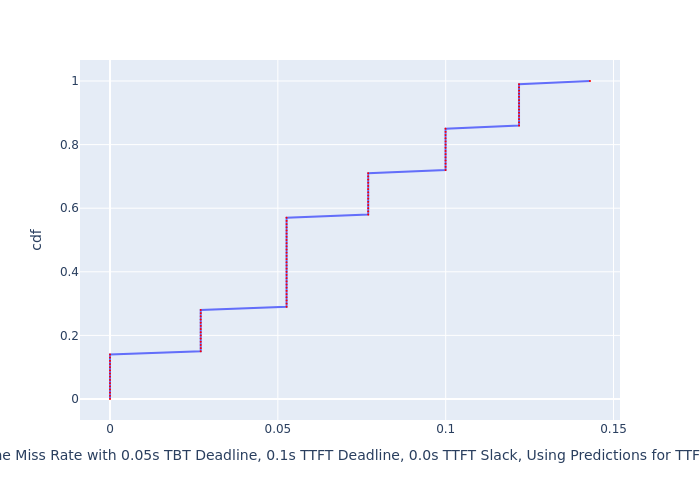

Data behind this chart, as committed beside it:
, cdf, Deadline Miss Rate with 0.05s TBT Deadli…
0, 0.0, 0.0
1, 0.01, 0.0
2, 0.02, 0.0
3, 0.03, 0.0
4, 0.04, 0.0
5, 0.05, 0.0
6, 0.06, 0.0
7, 0.07, 0.0
8, 0.08, 0.0
9, 0.09, 0.0
10, 0.1, 0.0
11, 0.11, 0.0
12, 0.12, 0.0
13, 0.13, 0.0
14, 0.14, 0.0
15, 0.15, 0.02702
16, 0.16, 0.02702
17, 0.17, 0.02702
18, 0.18, 0.02702
19, 0.19, 0.02702
20, 0.2, 0.02702
21, 0.21, 0.02702
22, 0.22, 0.02702
23, 0.23, 0.02702
24, 0.24, 0.02702
25, 0.25, 0.02702
26, 0.26, 0.02702
27, 0.27, 0.02702
28, 0.28, 0.02702
29, 0.29, 0.0526
30, 0.3, 0.0526
31, 0.31, 0.0526
32, 0.32, 0.0526
33, 0.33, 0.0526
34, 0.34, 0.0526
35, 0.35, 0.0526
36, 0.36, 0.0526
37, 0.37, 0.0526
38, 0.38, 0.0526
39, 0.39, 0.0526
40, 0.4, 0.0526
41, 0.41, 0.0526
42, 0.42, 0.0526
43, 0.43, 0.0526
44, 0.44, 0.0526
45, 0.45, 0.0526
46, 0.46, 0.0526
47, 0.47, 0.0526
48, 0.48, 0.0526
49, 0.49, 0.0526
50, 0.5, 0.0526
51, 0.51, 0.0526
52, 0.52, 0.0526
53, 0.53, 0.0526
54, 0.54, 0.0526
55, 0.55, 0.0526
56, 0.56, 0.0526
57, 0.57, 0.0526
58, 0.58, 0.07692
59, 0.59, 0.07692
... 41 more rows
